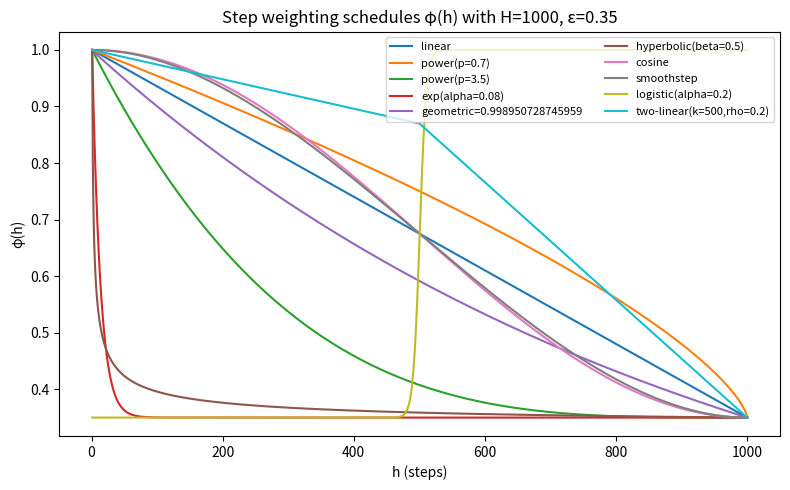

Recreate this plot in Python.
# Minimalist visualization of several φ(h) schedules on h = 1..H.
# Requirements from the user/instructions:
# - Max horizon 1000 (H=1000 below)
# - One chart (no subplots), matplotlib (no seaborn), no explicit colors/styles.

import numpy as np
import matplotlib.pyplot as plt

# ---------------------- configurable knobs ----------------------
H = 1000
eps = 0.35  # epsilon floor in [eps, 1]
# extra parameters for families
pow_p1, pow_p2 = 0.7, 3.5
exp_alpha = 0.08
hyp_beta = 0.5
log_alpha = 0.2
two_lin_k = H // 2
two_lin_rho = 0.2
# ---------------------------------------------------------------

h = np.arange(1, H + 1, dtype=float)
t = (h - 1) / (H - 1 + 1e-12)  # normalized [0,1]

def geometric(g, h):
    return g**h 

def phi_linear(h):
    return eps + (1 - eps) * (H - h) / (H - 1)

def phi_power(h, p):
    return eps + (1 - eps) * ((H - h) / (H - 1)) ** p

def phi_exp(h, alpha):
    num = np.exp(-alpha * (h - 1)) - np.exp(-alpha * (H - 1))
    den = 1 - np.exp(-alpha * (H - 1))
    s = num / (den + 1e-12)
    return eps + (1 - eps) * s

def phi_hyperbolic(h, beta):
    num = h ** (-beta) - H ** (-beta)
    den = 1 - H ** (-beta)
    s = num / (den + 1e-12)
    return eps + (1 - eps) * s

def phi_cos(h):
    s = (1 + np.cos(np.pi * (h - 1) / (H - 1))) / 2.0
    return eps + (1 - eps) * s

def phi_smoothstep(h):
    tt = (h - 1) / (H - 1 + 1e-12)
    sm = tt**2 * (3 - 2 * tt)  # smoothstep
    s = 1 - sm
    return eps + (1 - eps) * s

def phi_logistic(h, alpha):
    c = (H + 1) / 2.0
    sig = lambda x: 1.0 / (1.0 + np.exp(-x))
    num = sig(alpha * (1 - c)) - sig(alpha * (h - c))
    den = sig(alpha * (1 - c)) - sig(alpha * (H - c))
    s = num / (den + 1e-12)
    return eps + (1 - eps) * s

def phi_two_linear(h, k, rho):
    # Piecewise linear with knee at k
    s = np.empty_like(h, dtype=float)
    left_mask = h <= k
    right_mask = ~left_mask
    # left: 1 -> 1 - rho
    s[left_mask] = 1.0 - rho * (h[left_mask] - 1) / max(k - 1, 1)
    # right: 1 - rho -> 0
    s[right_mask] = (1 - rho) * (H - h[right_mask]) / max(H - k, 1)
    return eps + (1 - eps) * s

gamma = float(eps) ** (1.0 / float(H))

# Compute schedules
curves = {
    "linear": phi_linear(h),
    f"power(p={pow_p1})": phi_power(h, pow_p1),
    f"power(p={pow_p2})": phi_power(h, pow_p2),
    f"exp(alpha={exp_alpha})": phi_exp(h, exp_alpha),
    f"geometric={gamma}": geometric(gamma, h),
    f"hyperbolic(beta={hyp_beta})": phi_hyperbolic(h, hyp_beta),
    "cosine": phi_cos(h),
    "smoothstep": phi_smoothstep(h),
    f"logistic(alpha={log_alpha})": phi_logistic(h, log_alpha),
    f"two-linear(k={two_lin_k},rho={two_lin_rho})": phi_two_linear(h, two_lin_k, two_lin_rho),
}

# Plot (single chart, no specific colors/styles)
plt.figure(figsize=(8, 5))
for name, y in curves.items():
    plt.plot(h, y, label=name, linewidth=1.5)
plt.xlabel("h (steps)")
plt.ylabel("φ(h)")
plt.title(f"Step weighting schedules φ(h) with H={H}, ε={eps}")
plt.legend(loc="best", ncol=2, fontsize=8)
plt.tight_layout()
plt.show()
